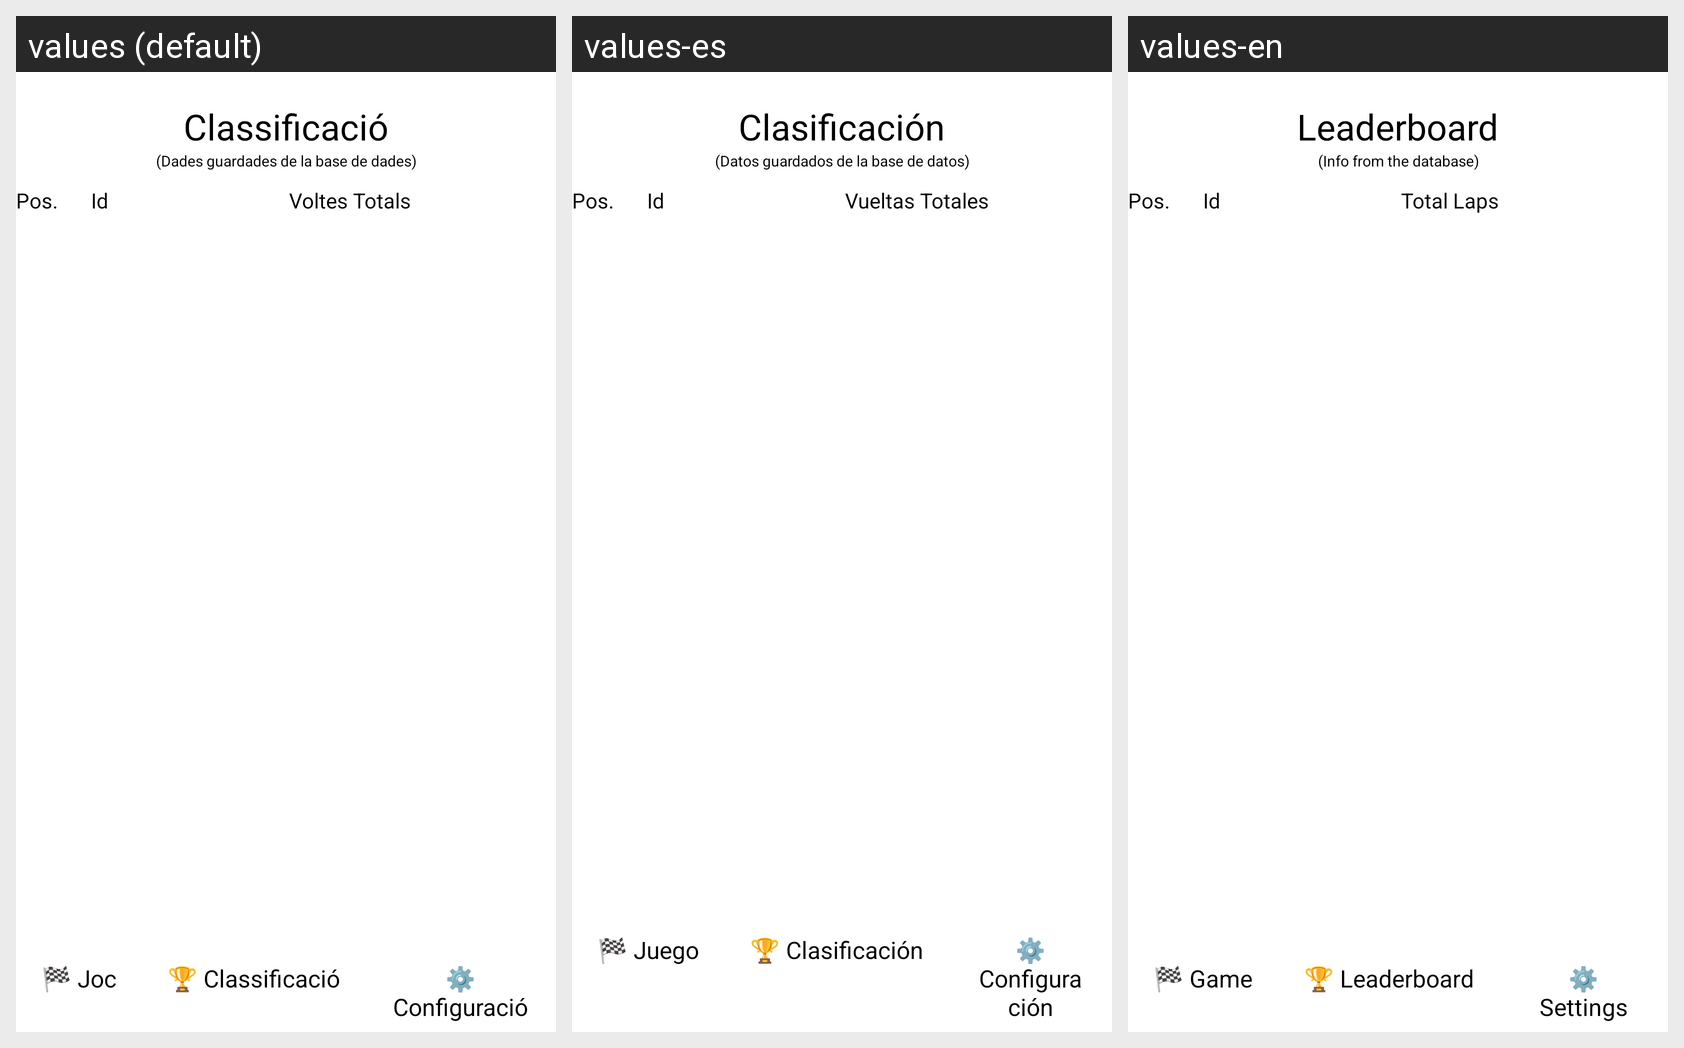

The Android screen above is rendered under several locales of the same app. Produce the string resources it draws, with the default and per-locale values.
Android screen res/layout/classificacio.xml rendered under 3 locales, left to right: values (default), values-es, values-en. Device: Nexus 5 (rendered at 1080×1920; each locale shown at half size, 540×960, under a caption strip naming it); theme Theme.Formula1_Clicker.
Strings drawn on this screen, with the default value and each locale's value (text and hints the layout hard-codes, and strings that could not be matched under every locale, appear in the picture but are not listed):

TitolClas
  values: Classificació
  values-es: Clasificación
  values-en: Leaderboard

DadesActualitzades
  values: (Dades guardades de la base de dades)
  values-es: (Datos guardados de la base de datos)
  values-en: (Info from the database)

Posicio
  values: Pos.
  values-es: Pos.
  values-en: Pos.

Id
  values: Id
  values-es: Id
  values-en: Id

VoltesTotalsTaula
  values: Voltes Totals
  values-es: Vueltas Totales
  values-en: Total Laps

BotoMenuJoc
  values: 🏁 Joc
  values-es: 🏁 Juego
  values-en: 🏁 Game

BotoMenuTrofeus
  values: 🏆 Classificació
  values-es: 🏆 Clasificación
  values-en: 🏆 Leaderboard

BotoMenuConfiguracio
  values: ⚙️ Configuració
  values-es: ⚙️ Configuración
  values-en: ⚙️ Settings
